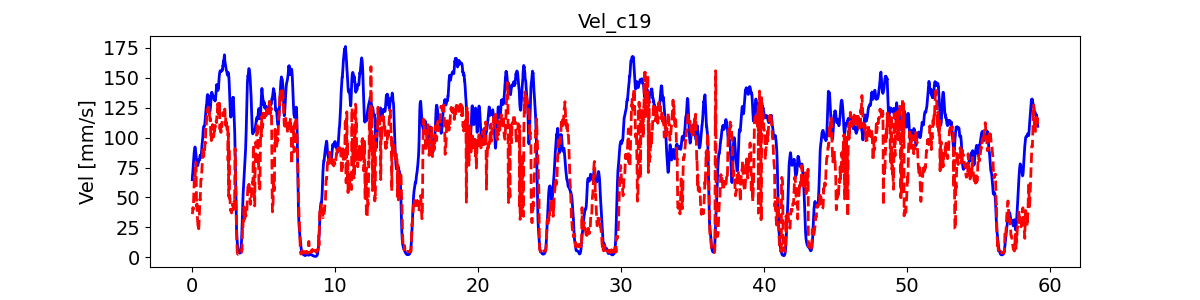

The data file committed next to this chart (first rows):
, pred_vel, pred_vel_x, pred_vel_y, label_vel, label_vel_x, label_vel_y
0, 36.16, -14.48, -24.08, 64.82, -14.33, -61.74
1, 36.73, -10.9, -26.51, 67.19, -14.01, -64.36
2, 37.34, -9.365, -27.76, 68.73, -13.39, -66.16
3, 38.47, -8.186, -29.74, 69.48, -12.46, -67.19
4, 39.94, -7.323, -31.56, 70.49, -11.5, -68.45
5, 40.71, -6.945, -32.63, 71.78, -10.49, -69.97
6, 41.6, -6.573, -33.98, 73.4, -9.399, -71.81
7, 40.61, -6.604, -33.69, 74.66, -8.266, -73.27
8, 40.12, -6.51, -33.06, 75.6, -7.058, -74.39
9, 42, -6.462, -35, 77.08, -6.039, -76.01
10, 44.31, -6.861, -37.79, 79.14, -5.176, -78.18
11, 47.38, -7.018, -41.22, 80.76, -4.496, -79.88
12, 50.88, -6.77, -45.67, 81.98, -3.976, -81.15
13, 53.5, -6.055, -49.75, 82.84, -3.602, -82.04
14, 56.05, -5.274, -53.73, 84.22, -3.436, -83.42
15, 60.7, -4.734, -60.63, 86.16, -3.473, -85.35
16, 62.85, -3.544, -64.63, 87.52, -3.813, -86.68
17, 65.18, -2.713, -67.44, 88.33, -4.467, -87.44
18, 67.81, -2.061, -70.51, 88.63, -5.455, -87.66
19, 65.85, -1.326, -70.15, 89.28, -6.656, -88.21
20, 61.59, -0.838, -65.12, 90.32, -8.107, -89.11
21, 59.98, -0.7983, -61.55, 91.17, -9.655, -89.8
22, 61.13, -1.171, -60.1, 91.86, -11.34, -90.29
23, 64.26, -1.658, -60.8, 92.12, -12.98, -90.33
24, 67.07, -2.727, -61.2, 91.95, -14.6, -89.91
25, 69.37, -4.087, -61.83, 91.36, -16.26, -89.02
26, 71.63, -5.559, -62.96, 90.59, -17.79, -87.96
27, 74.93, -7.041, -65.18, 89.63, -19.24, -86.7
28, 78.22, -7.525, -68.83, 88.61, -20.52, -85.39
29, 78.5, -6.822, -69.81, 87.5, -21.67, -84
30, 79.27, -5.332, -71.05, 86.28, -22.72, -82.49
31, 78.76, -4.292, -72.54, 85.13, -23.52, -81.12
32, 76.09, -3.012, -70.4, 84.02, -24.1, -79.85
33, 68.97, -2.292, -62.58, 82.97, -24.53, -78.67
34, 58.63, -1.613, -50.53, 81.96, -24.83, -77.56
35, 49.71, -1.616, -39.92, 81.09, -24.94, -76.66
36, 42.75, -4.193, -28.88, 80.34, -24.87, -75.93
37, 43.49, -11.08, -23.45, 79.68, -24.62, -75.36
38, 44.52, -16.67, -17.18, 79.01, -24.39, -74.77
39, 44.62, -20.85, -10.07, 78.32, -24.17, -74.13
40, 42.91, -22.94, -5.198, 77.75, -24.13, -73.55
41, 39.2, -21.83, -2.6, 77.29, -24.28, -73.03
42, 36.14, -18.28, -4.07, 76.92, -24.62, -72.54
43, 33.36, -14.27, -5.872, 76.69, -25.18, -72.11
44, 31.75, -12.58, -5.17, 76.59, -25.96, -71.74
45, 30.41, -11.78, -3.077, 76.57, -26.73, -71.45
46, 28.59, -10.71, -0.2288, 76.64, -27.49, -71.26
47, 26.2, -7.93, 0.4865, 77.05, -28.31, -71.4
48, 24.67, -5.556, 1.199, 77.83, -29.22, -71.9
49, 23.5, -2.541, -0.1121, 78.99, -30.24, -72.76
50, 23.19, -0.1918, -1.803, 79.58, -30.88, -73.14
51, 23.91, 1.51, -4.077, 79.59, -31.18, -73.05
52, 24.67, 2.618, -5.249, 79.84, -31.53, -73.19
53, 24, 3.328, -3.404, 80.32, -31.93, -73.55
54, 23.97, 3.609, -1.342, 81.05, -32.41, -74.15
55, 24.85, 3.747, 0.4452, 81.17, -32.51, -74.24
56, 26.77, 3.699, 3.75, 80.68, -32.22, -73.85
57, 28.38, 3.576, 4.822, 80.69, -32.09, -73.93
58, 30.66, 1.794, -1.384, 81.2, -32.11, -74.48
59, 33.45, -0.6824, -8.29, 81.53, -32, -74.88
... 7,028 more rows
